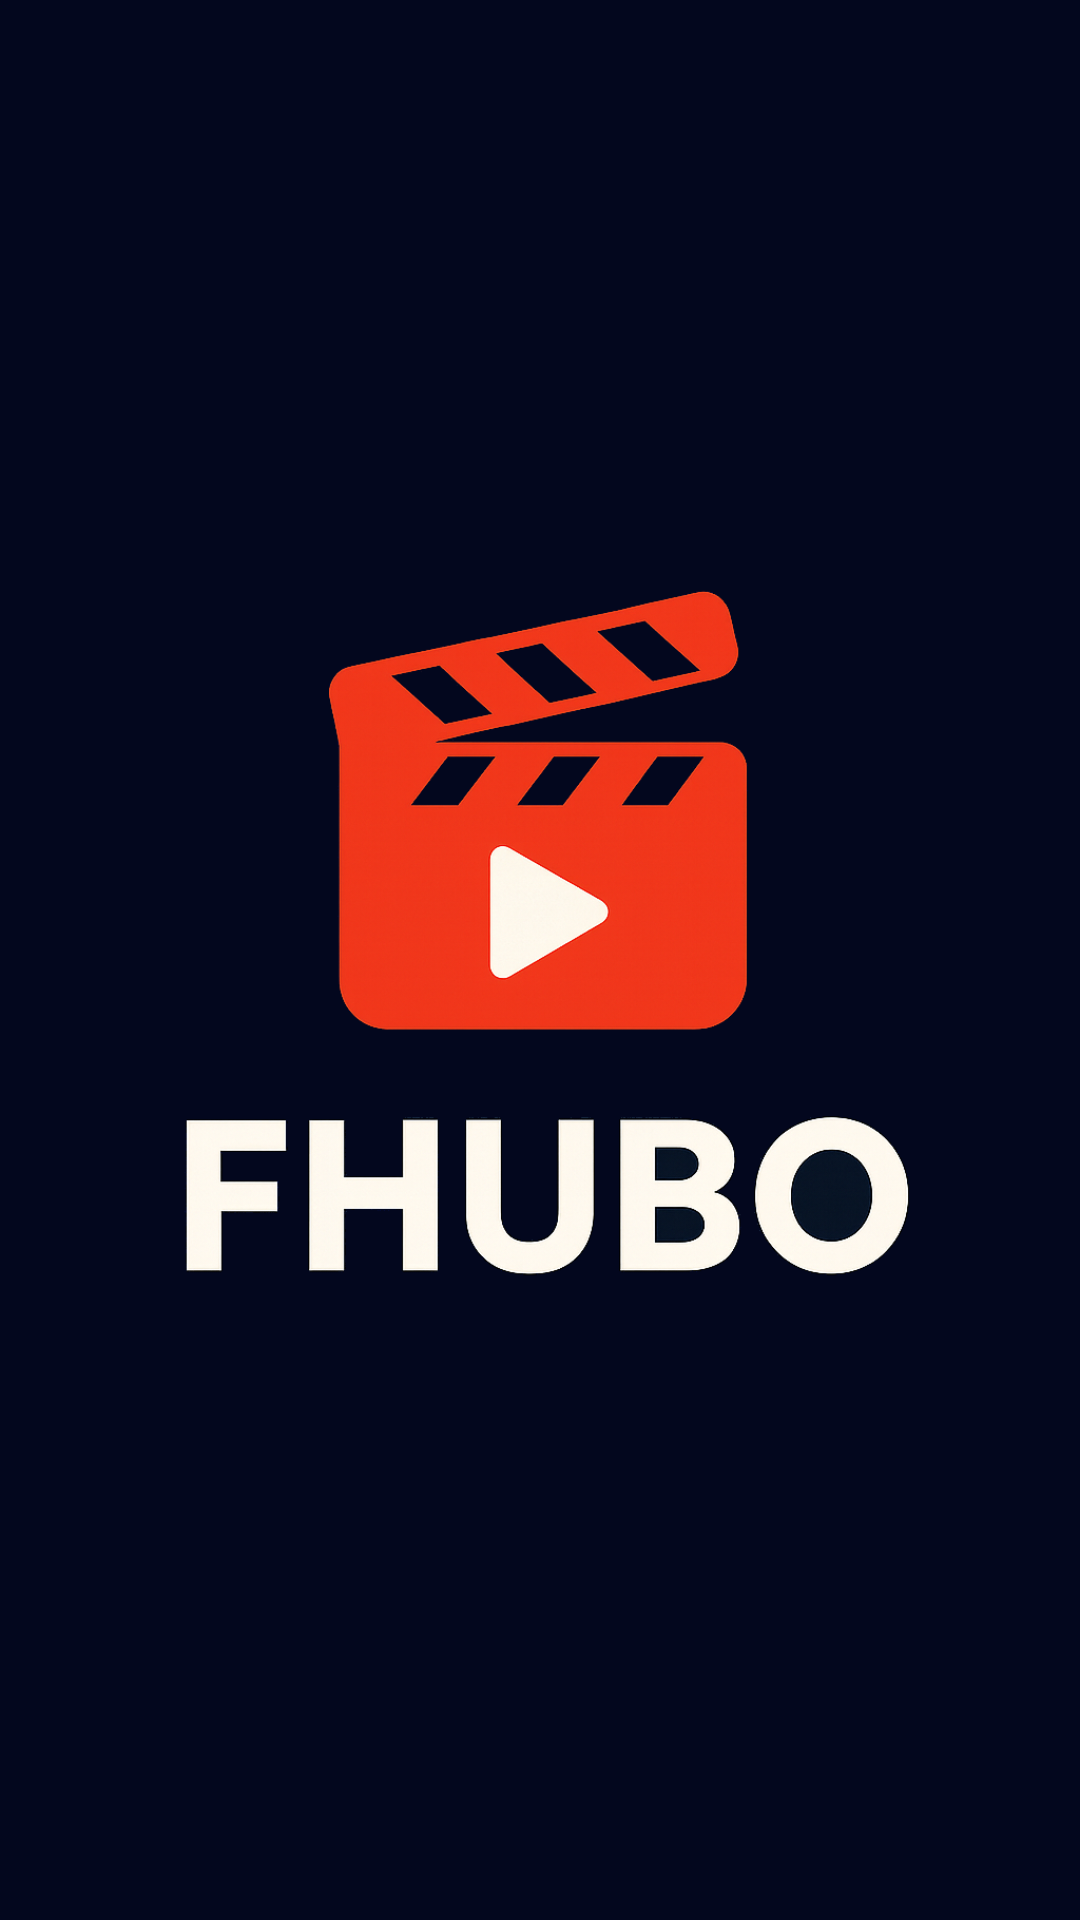

Write the Android layout XML for this screen, with the resource values it uses.
<!-- AndroidManifest.xml: application theme Theme.FHUBO -->
<!-- res/layout/activity_splash.xml -->
<?xml version="1.0" encoding="utf-8"?>
<androidx.constraintlayout.widget.ConstraintLayout xmlns:android="http://schemas.android.com/apk/res/android"
    xmlns:app="http://schemas.android.com/apk/res-auto"
    xmlns:tools="http://schemas.android.com/tools"
    android:id="@+id/main"
    android:layout_width="match_parent"
    android:layout_height="match_parent"
    android:background="@color/InkBlack"
    tools:context=".SplashActivity">

    <ImageView
        android:id="@+id/iv_logo" 
        android:layout_width="wrap_content"
        android:layout_height="wrap_content"
        app:layout_constraintTop_toTopOf="parent"
        app:layout_constraintStart_toStartOf="parent"
        app:layout_constraintEnd_toEndOf="parent"
        app:layout_constraintBottom_toBottomOf="parent"
        android:src="@drawable/logo" />

</androidx.constraintlayout.widget.ConstraintLayout>
<!-- resources referenced by this layout -->
<resources>
  <color name="InkBlack">#03071E</color>
  <!-- drawable logo: png bitmap (drawable, 257862 bytes) -->
  <style name="Theme.FHUBO" parent="Base.Theme.FHUBO" />
  <style name="Base.Theme.FHUBO" parent="Theme.Material3.DayNight.NoActionBar">
      </style>
</resources>
